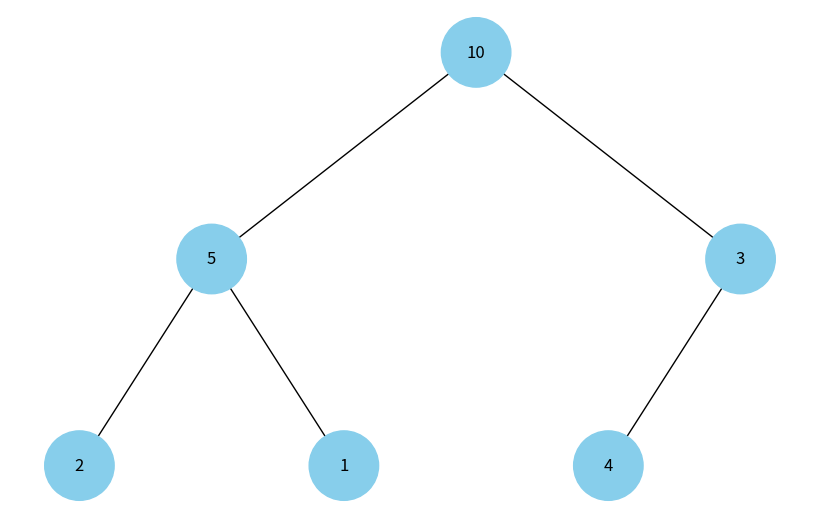

Write the Python code that produced this figure.
# Наступний код виконує побудову бінарних дерев. Виконайте аналіз коду, щоб зрозуміти, як він працює.
# Використовуючи як базу цей код, побудуйте функцію, що буде візуалізувати бінарну купу.
#👉🏻 Примітка. Суть завдання полягає у створенні дерева із купи.
import uuid

import networkx as nx
import matplotlib.pyplot as plt


class Node:
  def __init__(self, key, color="skyblue"):
    self.left = None
    self.right = None
    self.val = key
    self.color = color # Додатковий аргумент для зберігання кольору вузла
    self.id = str(uuid.uuid4()) # Унікальний ідентифікатор для кожного вузла


def add_edges(graph, node, pos, x=0, y=0, layer=1):
  if node is not None:
    graph.add_node(node.id, color=node.color, label=node.val) # Використання id та збереження значення вузла
    if node.left:
      graph.add_edge(node.id, node.left.id)
      l = x - 1 / 2 ** layer
      pos[node.left.id] = (l, y - 1)
      l = add_edges(graph, node.left, pos, x=l, y=y - 1, layer=layer + 1)
    if node.right:
      graph.add_edge(node.id, node.right.id)
      r = x + 1 / 2 ** layer
      pos[node.right.id] = (r, y - 1)
      r = add_edges(graph, node.right, pos, x=r, y=y - 1, layer=layer + 1)
  return graph


def draw_tree(tree_root):
  tree = nx.DiGraph()
  pos = {tree_root.id: (0, 0)}
  tree = add_edges(tree, tree_root, pos)

  colors = [node[1]['color'] for node in tree.nodes(data=True)]
  labels = {node[0]: node[1]['label'] for node in tree.nodes(data=True)} # Використовуйте значення вузла для міток

  plt.figure(figsize=(8, 5))
  nx.draw(tree, pos=pos, labels=labels, arrows=False, node_size=2500, node_color=colors)
  plt.show()


def build_heap_tree(heap):
    def insert_level_order(arr, root, i, n):
        # Рекурсивна вставка елементів із масиву
        if i < n:
            temp = Node(arr[i])
            root = temp

            # Вставляємо елементи за принципом "лівий, потім правий"
            root.left = insert_level_order(arr, root.left, 2 * i + 1, n)
            root.right = insert_level_order(arr, root.right, 2 * i + 2, n)
        return root
    
    # Створюємо дерево з коренем
    return insert_level_order(heap, None, 0, len(heap))

def draw_heap(heap):
    # Створюємо дерево з масиву
    tree_root = build_heap_tree(heap)
    tree = nx.DiGraph()
    pos = {tree_root.id: (0, 0)}
    tree = add_edges(tree, tree_root, pos)

    colors = [node[1]['color'] for node in tree.nodes(data=True)]
    labels = {node[0]: node[1]['label'] for node in tree.nodes(data=True)}

    plt.figure(figsize=(8, 5))
    nx.draw(tree, pos=pos, labels=labels, arrows=False, node_size=2500, node_color=colors)
    plt.show()

# Приклад масиву, що представляє купу
heap = [10, 5, 3, 2, 1, 4]
draw_heap(heap)
